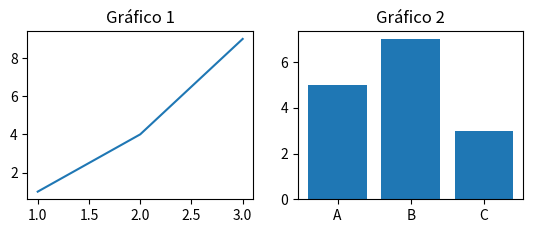

Write Python code to recreate this figure.
import matplotlib.pyplot as plt

plt.subplot(2, 2, 1)
plt.plot([1, 2, 3], [1, 4, 9])
plt.title("Gráfico 1")

plt.subplot(2, 2, 2)
plt.bar(["A", "B", "C"], [5, 7, 3])
plt.title("Gráfico 2")

plt.savefig("graficos.png", dpi=300)
plt.show()
